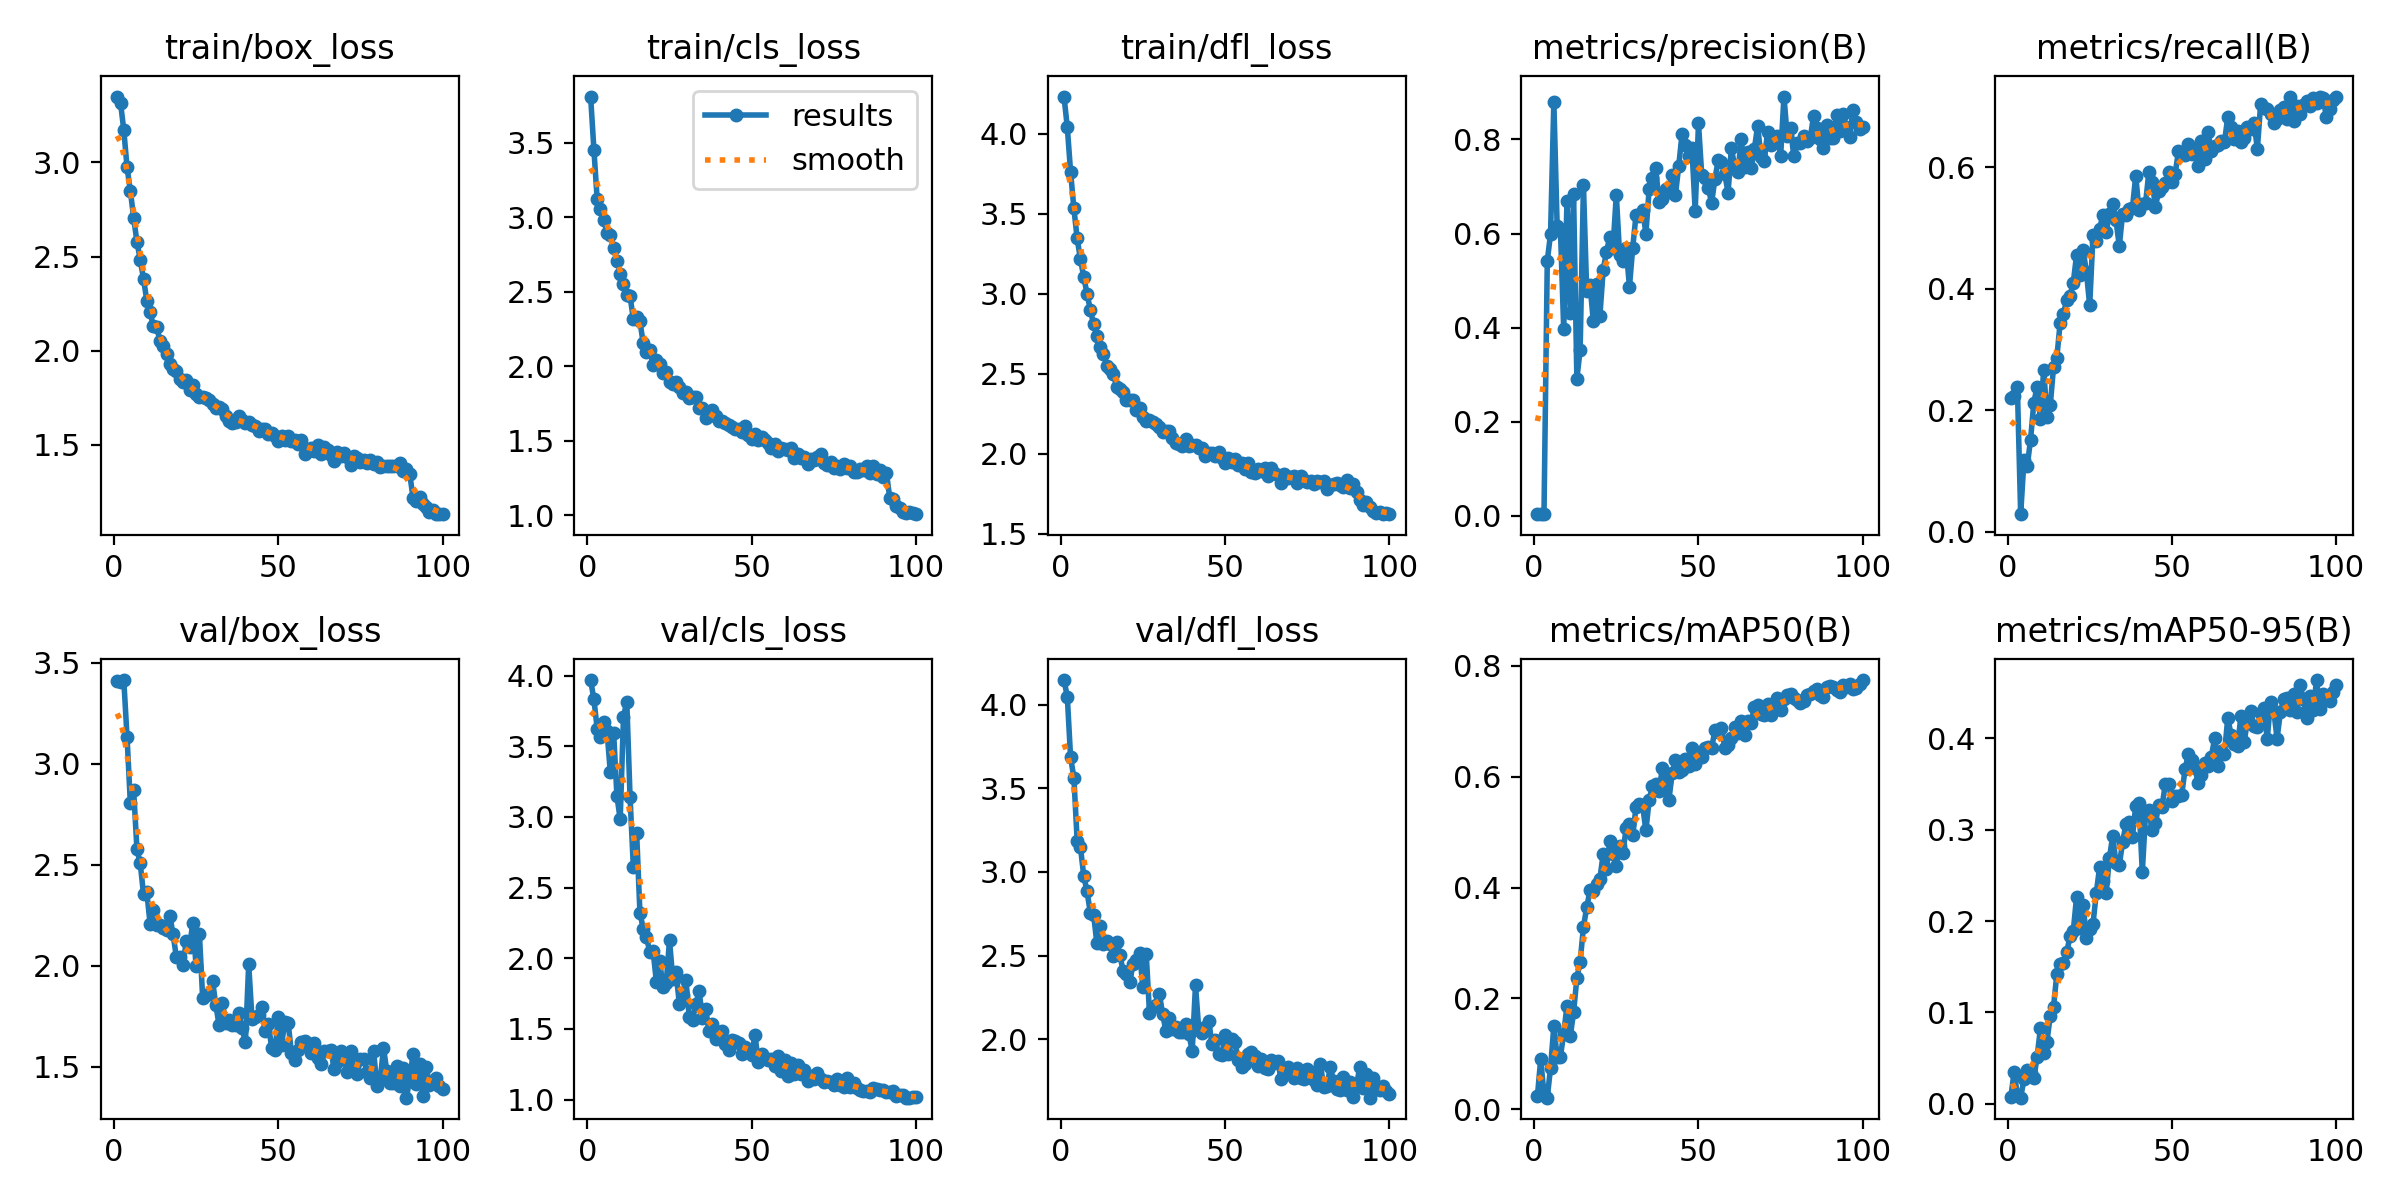

The table this chart was drawn from, first rows:
epoch, time, train/box_loss, train/cls_loss, train/dfl_loss, metrics/precision(B), metrics/recall(B), metrics/mAP50(B), metrics/mAP50-95(B), val/box_loss, val/cls_loss, val/dfl_loss, lr/pg0, lr/pg1, lr/pg2
1, 177, 3.349, 3.808, 4.234, 0.00376, 0.2198, 0.02337, 0.00711, 3.41, 3.969, 4.146, 0.0003375, 0.0003375, 0.0003375
2, 340.2, 3.317, 3.453, 4.042, 0.00369, 0.2242, 0.09028, 0.03471, 3.407, 3.833, 4.046, 0.0006807, 0.0006807, 0.0006807
3, 498.1, 3.171, 3.118, 3.762, 0.00395, 0.2377, 0.02741, 0.00951, 3.415, 3.625, 3.684, 0.001017, 0.001017, 0.001017
4, 659.4, 2.973, 3.053, 3.534, 0.5417, 0.02913, 0.02091, 0.00658, 3.13, 3.562, 3.563, 0.001213, 0.001213, 0.001213
5, 821.2, 2.849, 2.979, 3.346, 0.5998, 0.1179, 0.07524, 0.02681, 2.804, 3.671, 3.187, 0.0012, 0.0012, 0.0012
6, 984.9, 2.705, 2.895, 3.216, 0.88, 0.1087, 0.1501, 0.03702, 2.869, 3.605, 3.148, 0.001188, 0.001188, 0.001188
7, 1145, 2.578, 2.878, 3.106, 0.6167, 0.1514, 0.09444, 0.03334, 2.578, 3.315, 2.976, 0.001176, 0.001176, 0.001176
8, 1305, 2.483, 2.791, 3.001, 0.6097, 0.2126, 0.0951, 0.02766, 2.507, 3.597, 2.883, 0.001163, 0.001163, 0.001163
9, 1472, 2.381, 2.707, 2.901, 0.3962, 0.2389, 0.1367, 0.05119, 2.355, 3.15, 2.756, 0.001151, 0.001151, 0.001151
10, 1633, 2.266, 2.618, 2.808, 0.6701, 0.185, 0.1872, 0.08239, 2.365, 2.982, 2.745, 0.001139, 0.001139, 0.001139
11, 1797, 2.204, 2.552, 2.737, 0.4309, 0.267, 0.132, 0.05581, 2.209, 3.709, 2.573, 0.001126, 0.001126, 0.001126
12, 1956, 2.13, 2.478, 2.668, 0.6839, 0.1898, 0.1748, 0.06785, 2.277, 3.817, 2.676, 0.001114, 0.001114, 0.001114
13, 2118, 2.125, 2.469, 2.625, 0.2915, 0.2082, 0.2365, 0.09648, 2.2, 3.14, 2.571, 0.001102, 0.001102, 0.001102
14, 2278, 2.053, 2.317, 2.551, 0.353, 0.2716, 0.266, 0.1062, 2.2, 2.646, 2.586, 0.001089, 0.001089, 0.001089
15, 2441, 2.027, 2.333, 2.532, 0.7025, 0.2868, 0.3289, 0.1422, 2.188, 2.889, 2.568, 0.001077, 0.001077, 0.001077
16, 2599, 1.981, 2.302, 2.5, 0.4771, 0.3438, 0.3641, 0.1533, 2.176, 2.324, 2.496, 0.001064, 0.001064, 0.001064
17, 2765, 1.929, 2.154, 2.42, 0.4915, 0.3583, 0.3949, 0.1545, 2.247, 2.208, 2.582, 0.001052, 0.001052, 0.001052
18, 2927, 1.904, 2.098, 2.403, 0.4142, 0.3822, 0.3946, 0.1656, 2.156, 2.147, 2.502, 0.00104, 0.00104, 0.00104
19, 3090, 1.893, 2.106, 2.386, 0.4924, 0.3878, 0.4071, 0.1834, 2.041, 2.046, 2.405, 0.001027, 0.001027, 0.001027
20, 3255, 1.852, 2.007, 2.336, 0.4249, 0.4101, 0.4159, 0.1889, 2.043, 2.052, 2.388, 0.001015, 0.001015, 0.001015
21, 3413, 1.833, 2.041, 2.335, 0.5222, 0.4554, 0.46, 0.2262, 2.004, 1.835, 2.343, 0.001002, 0.001002, 0.001002
22, 3576, 1.845, 2.015, 2.336, 0.5615, 0.4226, 0.4335, 0.1926, 2.121, 1.98, 2.449, 0.0009901, 0.0009901, 0.0009901
23, 3740, 1.794, 1.952, 2.271, 0.592, 0.4641, 0.4833, 0.2179, 2.092, 1.8, 2.475, 0.0009778, 0.0009778, 0.0009778
24, 3904, 1.818, 1.965, 2.287, 0.5702, 0.4274, 0.4607, 0.1814, 2.214, 1.828, 2.516, 0.0009654, 0.0009654, 0.0009654
25, 4060, 1.769, 1.895, 2.229, 0.6829, 0.3725, 0.4381, 0.1907, 1.998, 2.126, 2.31, 0.000953, 0.000953, 0.000953
26, 4225, 1.754, 1.878, 2.207, 0.5551, 0.4882, 0.4745, 0.1968, 2.158, 1.853, 2.511, 0.0009406, 0.0009406, 0.0009406
27, 4386, 1.753, 1.894, 2.214, 0.5418, 0.4778, 0.4624, 0.2305, 1.839, 1.899, 2.159, 0.0009283, 0.0009283, 0.0009283
28, 4548, 1.751, 1.861, 2.196, 0.5684, 0.4988, 0.5067, 0.2587, 1.857, 1.674, 2.195, 0.0009159, 0.0009159, 0.0009159
29, 4713, 1.739, 1.823, 2.186, 0.487, 0.5211, 0.5155, 0.2441, 1.858, 1.742, 2.207, 0.0009035, 0.0009035, 0.0009035
30, 4871, 1.717, 1.828, 2.166, 0.5704, 0.493, 0.494, 0.2306, 1.926, 1.846, 2.271, 0.0008911, 0.0008911, 0.0008911
31, 5035, 1.697, 1.787, 2.133, 0.6398, 0.5229, 0.5456, 0.2693, 1.806, 1.586, 2.149, 0.0008787, 0.0008787, 0.0008787
32, 5197, 1.7, 1.793, 2.143, 0.6382, 0.5392, 0.5498, 0.2931, 1.705, 1.564, 2.051, 0.0008664, 0.0008664, 0.0008664
33, 5362, 1.689, 1.795, 2.14, 0.6511, 0.513, 0.548, 0.2636, 1.818, 1.673, 2.129, 0.000854, 0.000854, 0.000854
34, 5516, 1.651, 1.719, 2.096, 0.6, 0.4699, 0.5029, 0.2614, 1.718, 1.769, 2.062, 0.0008416, 0.0008416, 0.0008416
35, 5677, 1.628, 1.717, 2.064, 0.6951, 0.5229, 0.5585, 0.286, 1.734, 1.578, 2.074, 0.0008293, 0.0008293, 0.0008293
36, 5837, 1.616, 1.655, 2.062, 0.7186, 0.5212, 0.5833, 0.3058, 1.705, 1.639, 2.041, 0.0008169, 0.0008169, 0.0008169
37, 5999, 1.62, 1.667, 2.049, 0.7387, 0.5309, 0.5867, 0.308, 1.709, 1.486, 2.042, 0.0008045, 0.0008045, 0.0008045
38, 6161, 1.654, 1.707, 2.09, 0.6661, 0.5329, 0.5742, 0.2923, 1.765, 1.534, 2.089, 0.0007921, 0.0007921, 0.0007921
39, 6323, 1.63, 1.666, 2.05, 0.6742, 0.5862, 0.6149, 0.3262, 1.69, 1.429, 2.028, 0.0007797, 0.0007797, 0.0007797
40, 6490, 1.616, 1.631, 2.053, 0.6951, 0.5292, 0.5924, 0.3287, 1.62, 1.478, 1.931, 0.0007674, 0.0007674, 0.0007674
41, 6652, 1.621, 1.634, 2.051, 0.6887, 0.5397, 0.5582, 0.2535, 2.008, 1.484, 2.322, 0.000755, 0.000755, 0.000755
42, 6817, 1.606, 1.621, 2.038, 0.7252, 0.5414, 0.6061, 0.3178, 1.737, 1.391, 2.056, 0.0007426, 0.0007426, 0.0007426
43, 6976, 1.602, 1.605, 2.038, 0.6826, 0.5917, 0.6299, 0.321, 1.748, 1.352, 2.039, 0.0007302, 0.0007302, 0.0007302
44, 7140, 1.575, 1.592, 1.985, 0.7443, 0.5754, 0.609, 0.3002, 1.759, 1.425, 2.073, 0.0007179, 0.0007179, 0.0007179
45, 7304, 1.585, 1.58, 2.004, 0.8117, 0.5352, 0.6115, 0.3069, 1.795, 1.414, 2.111, 0.0007055, 0.0007055, 0.0007055
46, 7466, 1.585, 1.581, 2.004, 0.7883, 0.561, 0.632, 0.3275, 1.678, 1.4, 1.972, 0.0006931, 0.0006931, 0.0006931
47, 7625, 1.559, 1.559, 1.985, 0.765, 0.567, 0.6186, 0.3253, 1.711, 1.322, 1.994, 0.0006808, 0.0006808, 0.0006808
48, 7788, 1.565, 1.596, 2.013, 0.7819, 0.5737, 0.6514, 0.3502, 1.592, 1.373, 1.914, 0.0006684, 0.0006684, 0.0006684
49, 7947, 1.547, 1.537, 1.972, 0.6482, 0.5929, 0.6236, 0.3495, 1.582, 1.349, 1.904, 0.000656, 0.000656, 0.000656
50, 8110, 1.521, 1.514, 1.943, 0.834, 0.576, 0.6358, 0.3316, 1.745, 1.315, 2.023, 0.0006436, 0.0006436, 0.0006436
51, 8265, 1.548, 1.548, 1.974, 0.7237, 0.5892, 0.6347, 0.3368, 1.609, 1.457, 1.913, 0.0006312, 0.0006312, 0.0006312
52, 8429, 1.524, 1.507, 1.947, 0.7188, 0.6267, 0.6515, 0.3364, 1.722, 1.268, 2.001, 0.0006189, 0.0006189, 0.0006189
53, 8596, 1.549, 1.525, 1.969, 0.696, 0.6232, 0.6543, 0.3385, 1.718, 1.319, 1.986, 0.0006065, 0.0006065, 0.0006065
54, 8762, 1.522, 1.505, 1.93, 0.6654, 0.6208, 0.6515, 0.366, 1.57, 1.294, 1.877, 0.0005941, 0.0005941, 0.0005941
55, 8920, 1.528, 1.487, 1.939, 0.7168, 0.6388, 0.6837, 0.3827, 1.533, 1.28, 1.832, 0.0005818, 0.0005818, 0.0005818
56, 9085, 1.504, 1.455, 1.902, 0.7556, 0.6215, 0.68, 0.3768, 1.585, 1.284, 1.85, 0.0005694, 0.0005694, 0.0005694
57, 9249, 1.526, 1.481, 1.94, 0.7528, 0.6311, 0.6877, 0.3679, 1.622, 1.239, 1.911, 0.000557, 0.000557, 0.000557
58, 9412, 1.452, 1.435, 1.883, 0.7261, 0.6013, 0.6521, 0.3511, 1.628, 1.305, 1.922, 0.0005446, 0.0005446, 0.0005446
59, 9569, 1.468, 1.45, 1.88, 0.6869, 0.6435, 0.6578, 0.36, 1.612, 1.201, 1.902, 0.0005322, 0.0005322, 0.0005322
60, 9730, 1.483, 1.448, 1.903, 0.7811, 0.6136, 0.6691, 0.3725, 1.566, 1.283, 1.837, 0.0005199, 0.0005199, 0.0005199
... 40 more rows
